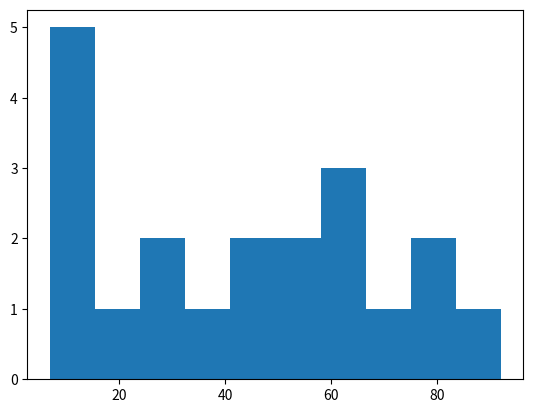

Here is the Python script that generated this plot:
%pip install matplotlib

import numpy as np
from matplotlib import pyplot as plt
%matplotlib inline

opuesto = np.ones((4, 4))
adyacente = np.ones((4, 4))

opuesto

adyacente

angulo = np.arctan2(opuesto, adyacente)

angulo

np.degrees(angulo)

numeros = np.array([[1.43, -1, 45.9999, -3.41],
                   [np.inf, -np.inf, np.inf, np.inf],
                   [np.nan, 13.45, 11, 21]])

numeros

np.absolute(numeros)

np.floor(numeros)

np.ceil(numeros)

np.round(numeros)

np.fix(numeros)

numeros = np.array([[1.43, -1, 45.9999, -3.41],
                   [np.inf, -np.inf, np.inf, np.inf],
                   [np.nan, 13.45, 11, 21]])

np.exp(numeros)

np.log(numeros)

numeros = np.array([[1.43, -1, 45.9999, -3.41],
                   [np.inf, -np.inf, np.inf, np.inf],
                   [np.nan, 13.45, 11, 21]])

numeros

np.max(numeros)

np.nanmax(numeros)

np.nanmin(numeros)

np.nanmean(numeros)

np.nanmean(numeros[0])

aleatorios = np.random.randint(100,size=(20))

aleatorios

np.histogram(aleatorios)



plt.hist(aleatorios)

numeros = np.array([[1.43, -1, 45.9999, -3.41],
                   [np.inf, -np.inf, np.inf, np.inf],
                   [np.nan, 13.45, 11, 21]])

numeros

np.isfinite(numeros)

np.isnan(numeros)

np.isreal(numeros)

np.isin(numeros, [np.inf, -np.inf, 45.9999])

np.isscalar(numeros)

np.isscalar(12)

booleano_1 = np.array([[0, 1, 1],
                   [1, 0, 1],
                   [1, 1, 1,]], dtype=np.bool_)

booleano_1

booleano_2 = np.ones((3,3), dtype=np.bool_)

booleano_2

np.logical_and(booleano_1, booleano_2)

np.logical_or(booleano_1, booleano_2)

np.logical_xor(booleano_1, booleano_2)

np.logical_not(booleano_2)

booleano = np.array([[0, 1, 1],
                   [1, 0, 1],
                   [1, 1, 1,]], dtype=np.bool_)

booleano

np.any(booleano)

np.all(booleano)

np.all(booleano[2])

numeros = np.array([[1.43, -1, 45.9999, -3.41],
                   [np.inf, -np.inf, np.inf, np.inf],
                   [np.nan, 13.45, 11, 21]])

np.where(numeros == np.inf)

numeros[np.where(numeros == np.inf)]

np.where(numeros == np.inf, 1, numeros + 1)

ecuacion = np.poly1d([2, 4, -3, 0, 0.5])

ecuacion

np.polyder(ecuacion)

np.polyint(ecuacion)
